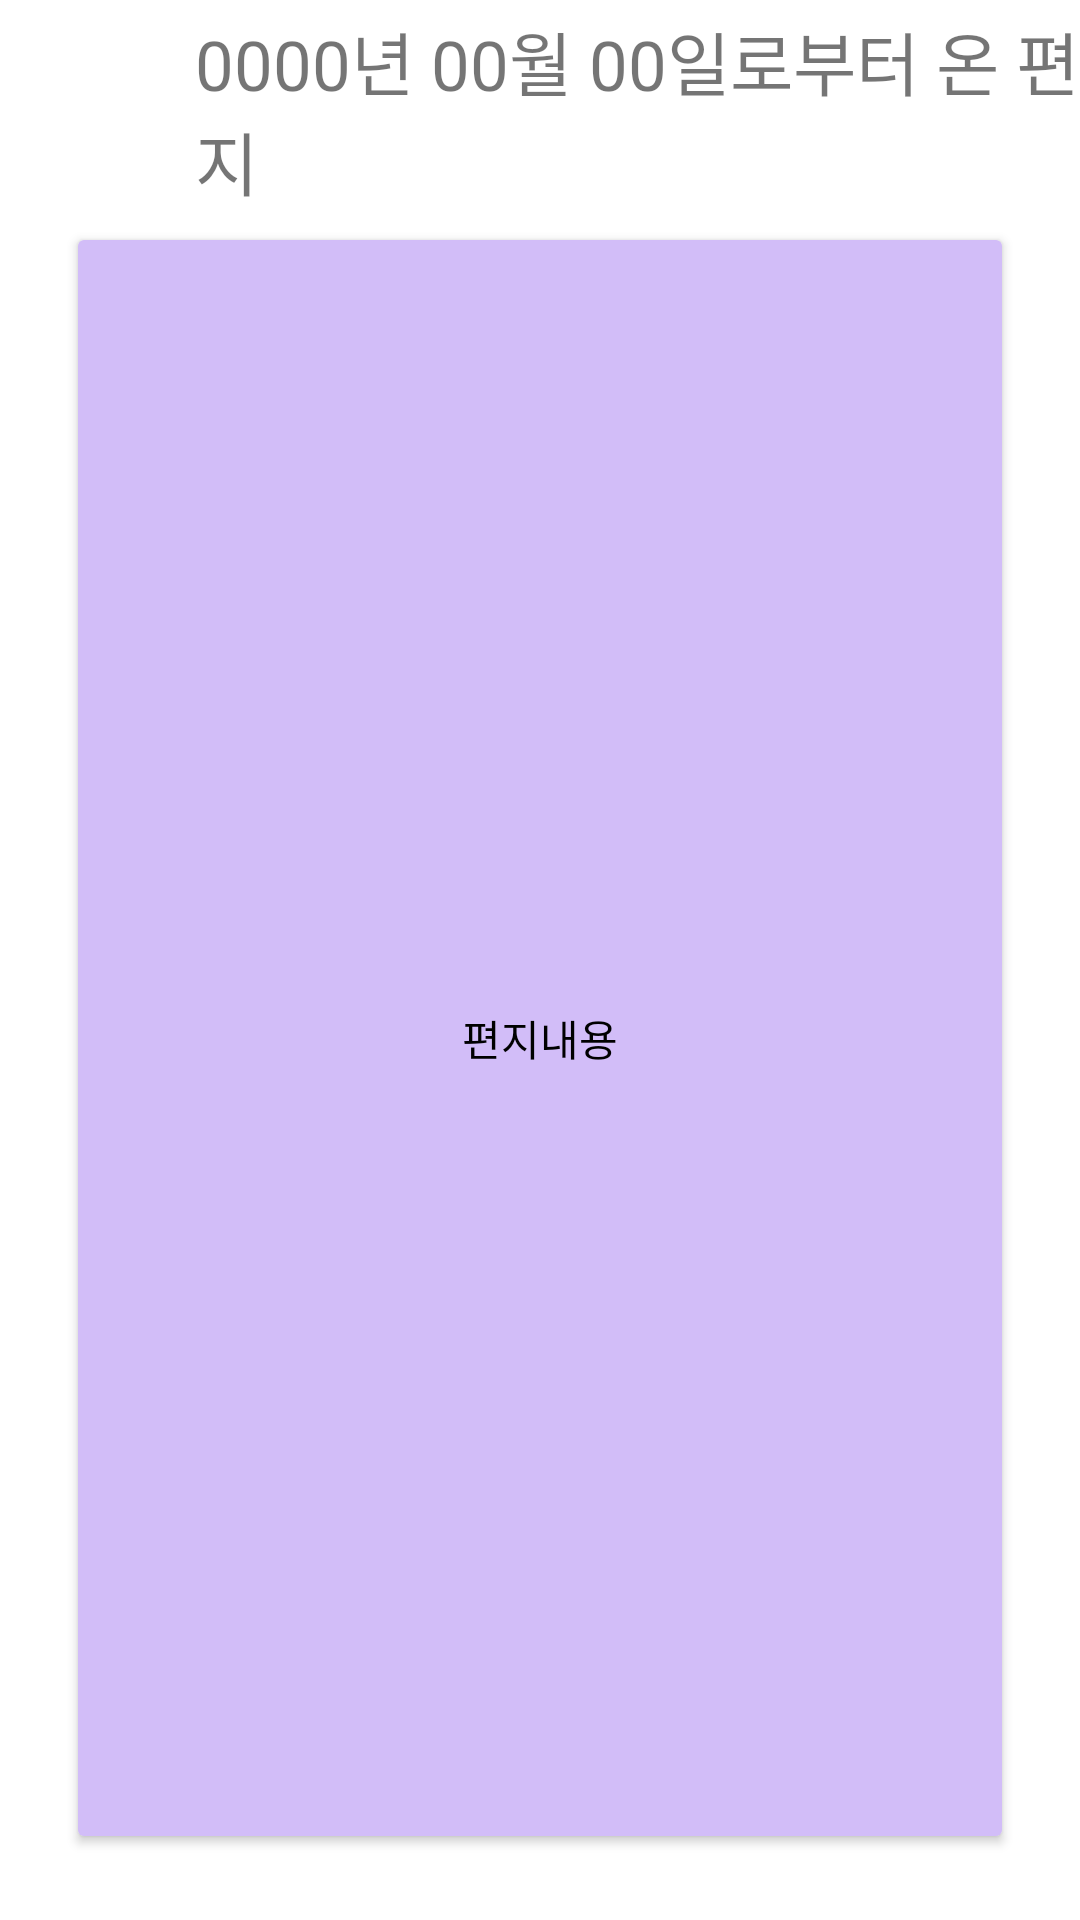

This screen was rendered from an Android layout file. Write that file and the resources it references.
<!-- AndroidManifest.xml: application theme Theme.Slowletter -->
<!-- res/layout/inboxview.xml -->
<?xml version="1.0" encoding="utf-8"?>
<LinearLayout xmlns:android="http://schemas.android.com/apk/res/android"
    xmlns:app="http://schemas.android.com/apk/res-auto"
    xmlns:tools="http://schemas.android.com/tools"
    android:id="@+id/inbox_view_layout"
    android:layout_width="match_parent"
    android:layout_height="match_parent"
    android:background="#00FFFFFF"
    android:gravity="right"
    android:orientation="vertical"
    tools:context=".InboxView">

    <LinearLayout
        android:layout_width="fill_parent"
        android:layout_height="74dp"
        android:orientation="horizontal">

        <ImageButton
            android:id="@+id/BackButton1"
            android:layout_width="25dp"
            android:layout_height="25dp"
            android:layout_gravity="center"
            android:layout_margin="20dp"
            android:background="@null"
            android:scaleType="fitCenter"
            android:src="@drawable/arrow"
            />

        <TextView
            android:id="@+id/textView"
            android:layout_width="wrap_content"
            android:layout_height="wrap_content"
            android:layout_gravity="center"
            android:layout_margin="0dp"
            android:layout_weight="0"
            android:text="0000년 00월 00일로부터 온 편지"

            android:textSize="23sp" />

        <View
            android:id="@+id/view"
            android:layout_width="0dp"
            android:layout_height="0dp"
            android:layout_weight="1"
            android:minWidth="23dp" />


    </LinearLayout>

    <Button
        android:id="@+id/button"
        android:layout_width="match_parent"
        android:layout_height="match_parent"
        android:layout_marginStart="22dp"
        android:layout_marginLeft="22dp"
        android:layout_marginEnd="22dp"
        android:layout_marginRight="22dp"
        android:layout_marginBottom="22dp"
        android:text="편지내용"
        android:textColor="@color/black"
        app:backgroundTint="#D2BDF8" />


</LinearLayout>
<!-- resources referenced by this layout -->
<resources>
  <color name="black">#FF000000</color>
  <style name="Theme.Slowletter" parent="Theme.MaterialComponents.Light.NoActionBar">
          
          <item name="colorPrimary">@color/yellow</item>
          <item name="colorPrimaryVariant">@color/deep_yellow</item>
          <item name="colorOnPrimary">@color/white</item>
          
          <item name="colorSecondary">@color/light_skyblue</item>
          <item name="colorSecondaryVariant">@color/skyblue</item>
          <item name="colorOnSecondary">@color/black</item>
          
          <item name="android:statusBarColor" tools:targetApi="l">?attr/colorPrimaryVariant</item>
          
      </style>
  <color name="yellow">#FEDC56</color>
  <color name="deep_yellow">#FDBE52</color>
  <color name="white">#FFFFFFFF</color>
  <color name="skyblue">#A7CBEB</color>
</resources>
